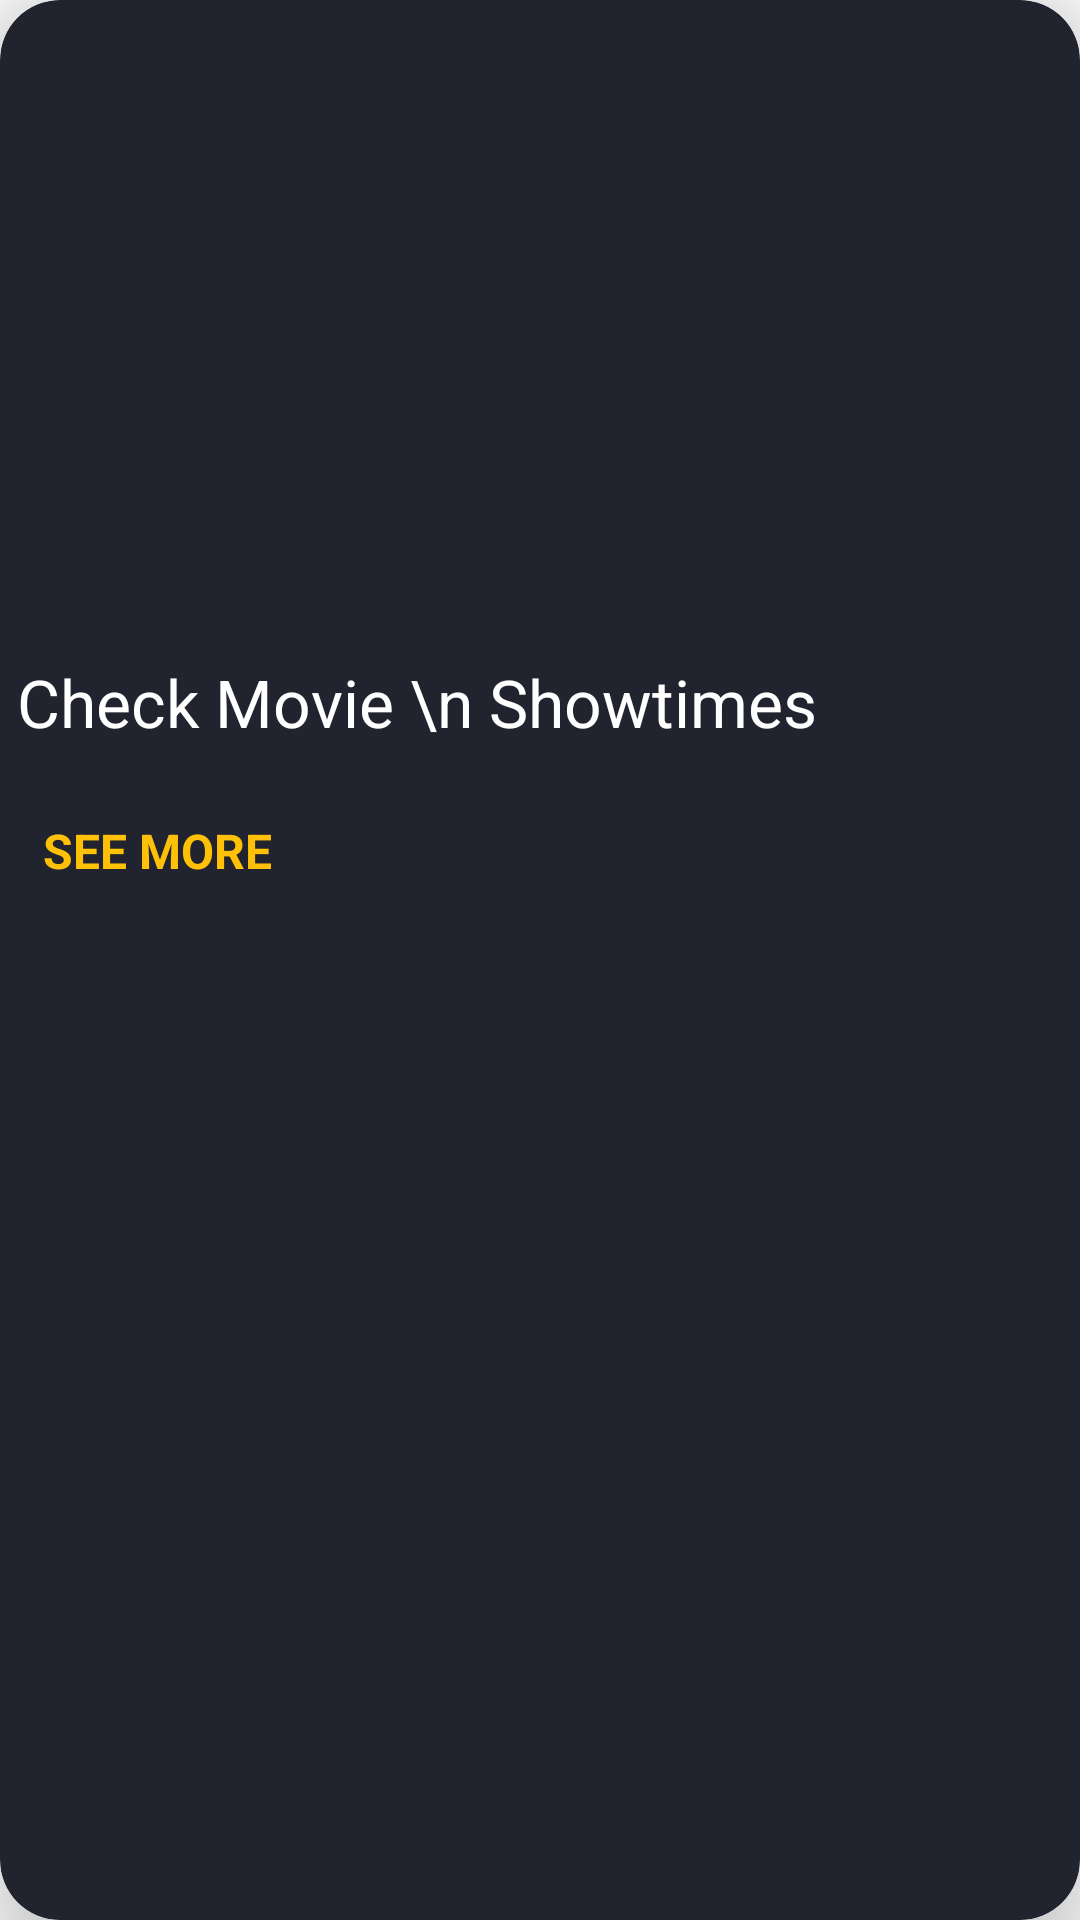

Write the Android layout XML for this screen, with the resource values it uses.
<!-- AndroidManifest.xml: application theme AppTheme.NoActionBar -->
<!-- res/layout/check_movie_show_time.xml -->
<?xml version="1.0" encoding="utf-8"?>
<androidx.cardview.widget.CardView
    xmlns:android="http://schemas.android.com/apk/res/android"
    xmlns:app="http://schemas.android.com/apk/res-auto"
    xmlns:tools="http://schemas.android.com/tools"
    android:layout_width="match_parent"
    android:layout_height="150dp"
    android:layout_margin="8dp"
    app:cardCornerRadius="20dp"
    app:cardElevation="20dp"
    app:cardBackgroundColor="#21232E">

    <androidx.constraintlayout.widget.ConstraintLayout
        android:layout_width="match_parent"
        android:layout_height="match_parent">

        <ImageView
            android:id="@+id/imageView3"
            android:layout_width="50dp"
            android:layout_height="50dp"
            app:layout_constraintBottom_toBottomOf="parent"
            app:layout_constraintEnd_toEndOf="parent"
            app:layout_constraintHorizontal_bias="0.748"
            app:layout_constraintStart_toEndOf="@+id/textView3"
            app:layout_constraintTop_toTopOf="parent"
            app:layout_constraintVertical_bias="0.383"
            app:srcCompat="@drawable/ic_baseline_location_on_24" />

        <TextView
            android:id="@+id/textView3"
            android:layout_width="wrap_content"
            android:layout_height="wrap_content"
            android:text="Check Movie \n Showtimes"
            android:textColor="@color/color_white"
            android:textSize="22sp"
            app:layout_constraintBottom_toBottomOf="parent"
            app:layout_constraintEnd_toEndOf="parent"
            app:layout_constraintHorizontal_bias="0.06"
            app:layout_constraintStart_toStartOf="parent"
            app:layout_constraintTop_toTopOf="parent"
            app:layout_constraintVertical_bias="0.359" />

        <TextView
            android:id="@+id/textView4"
            android:layout_width="wrap_content"
            android:layout_height="wrap_content"
            android:layout_marginTop="24dp"
            android:text="SEE MORE"
            android:textColor="#FFC107"
            android:textSize="16sp"
            android:textStyle="bold"
            app:layout_constraintBottom_toBottomOf="parent"
            app:layout_constraintEnd_toEndOf="parent"
            app:layout_constraintHorizontal_bias="0.05"
            app:layout_constraintStart_toStartOf="parent"
            app:layout_constraintTop_toBottomOf="@+id/textView3"
            app:layout_constraintVertical_bias="0.0" />
    </androidx.constraintlayout.widget.ConstraintLayout>
</androidx.cardview.widget.CardView>
<!-- resources referenced by this layout -->
<resources>
  <color name="color_white">#FFFFFF</color>
  <style name="AppTheme.NoActionBar">
          <item name="windowActionBar">false</item>
          <item name="windowNoTitle">true</item>
      </style>
</resources>
